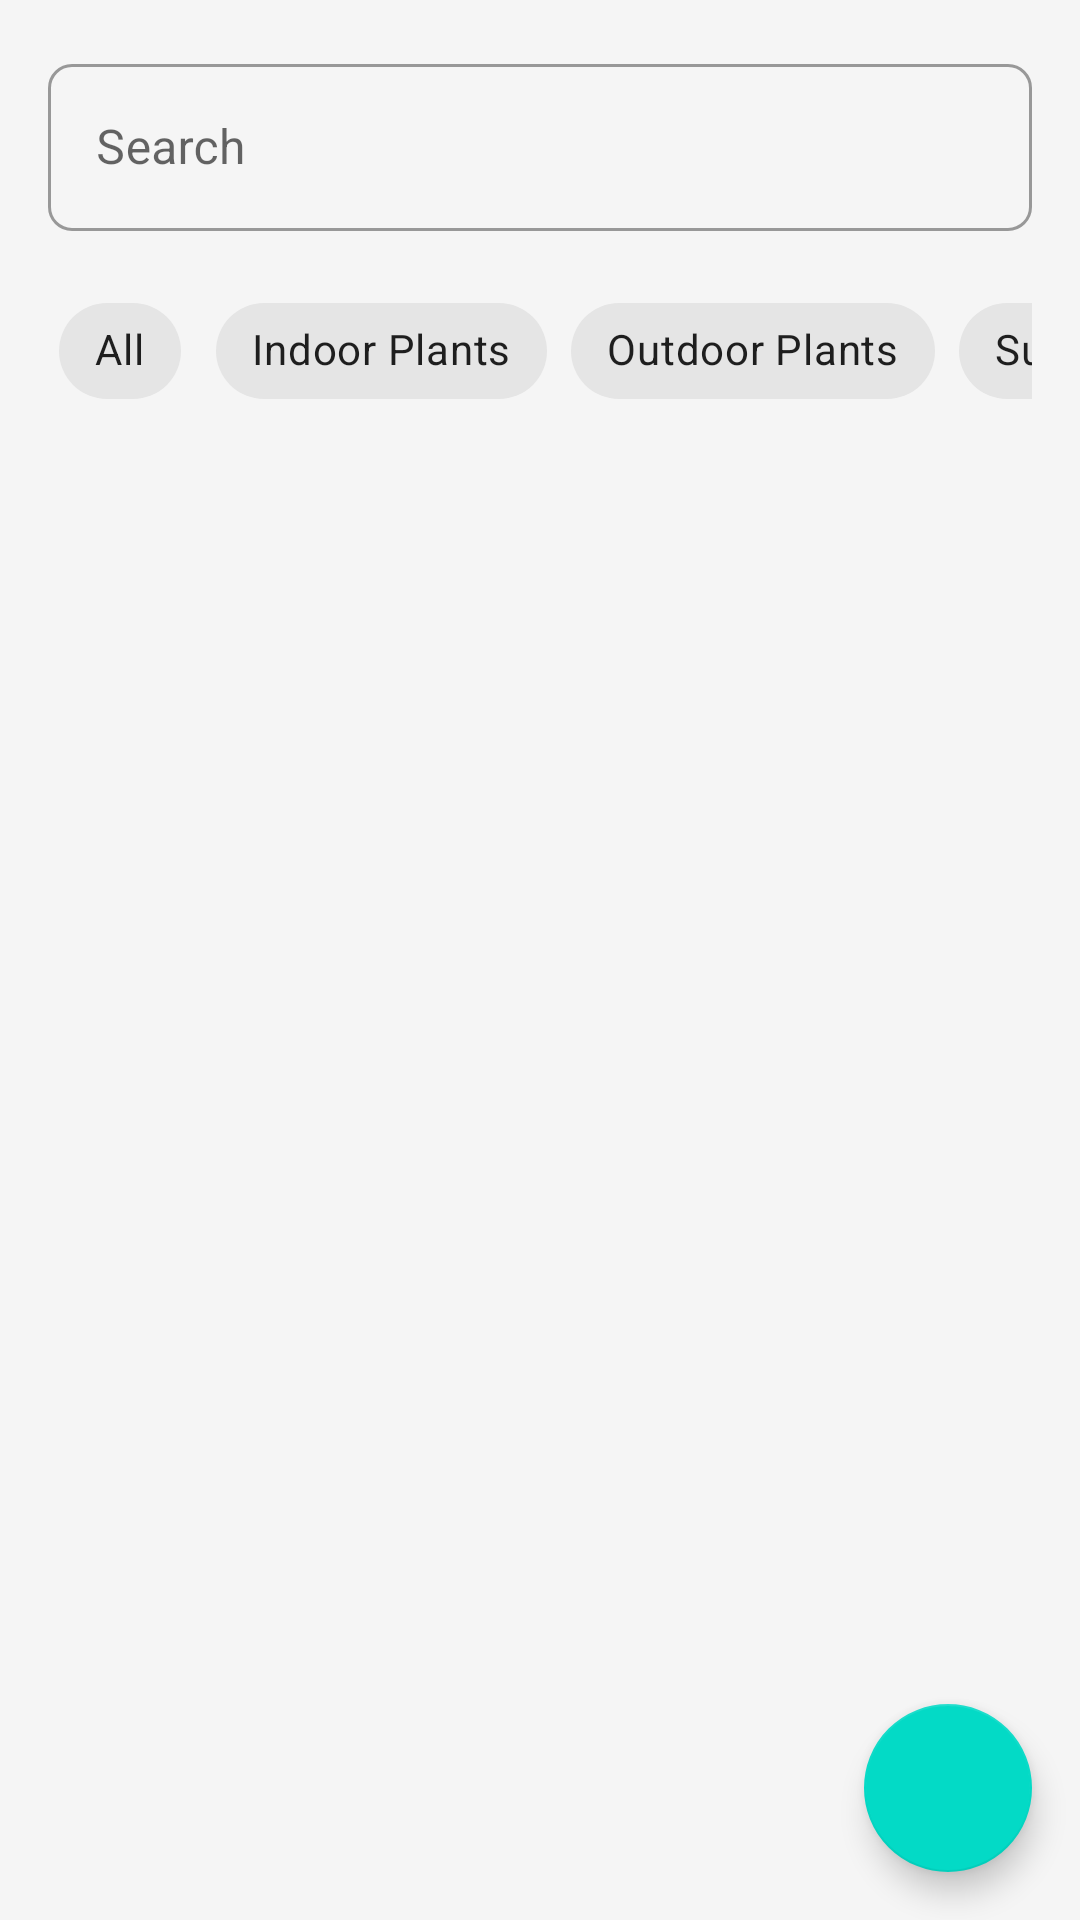

Write the Android layout XML for this screen, with the resource values it uses.
<!-- AndroidManifest.xml: application theme Theme.PlantShop -->
<!-- res/layout/fragment_manage_plants.xml -->
<?xml version="1.0" encoding="utf-8"?>
<androidx.coordinatorlayout.widget.CoordinatorLayout
    xmlns:android="http://schemas.android.com/apk/res/android"
    xmlns:app="http://schemas.android.com/apk/res-auto"
    android:layout_width="match_parent"
    android:layout_height="match_parent"
    android:background="@color/background">

    <com.google.android.material.appbar.AppBarLayout
        android:layout_width="match_parent"
        android:layout_height="wrap_content"
        android:background="@android:color/transparent"
        app:elevation="0dp">

        <com.google.android.material.appbar.CollapsingToolbarLayout
            android:layout_width="match_parent"
            android:layout_height="wrap_content"
            app:layout_scrollFlags="scroll|exitUntilCollapsed"
            app:contentScrim="@color/primary">

            <LinearLayout
                android:layout_width="match_parent"
                android:layout_height="wrap_content"
                android:orientation="vertical"
                android:padding="16dp">

                
                <com.google.android.material.textfield.TextInputLayout
                    android:layout_width="match_parent"
                    android:layout_height="wrap_content"
                    android:hint="@string/search"
                    style="@style/Widget.MaterialComponents.TextInputLayout.OutlinedBox"
                    app:startIconDrawable="@drawable/ic_search"
                    app:endIconDrawable="@drawable/ic_filter"
                    app:endIconContentDescription="@string/filter">

                    <com.google.android.material.textfield.TextInputEditText
                        android:id="@+id/searchInput"
                        android:layout_width="match_parent"
                        android:layout_height="wrap_content"
                        android:inputType="text"/>
                </com.google.android.material.textfield.TextInputLayout>

                
                <HorizontalScrollView
                    android:layout_width="match_parent"
                    android:layout_height="wrap_content"
                    android:layout_marginTop="16dp"
                    android:scrollbars="none">

                    <com.google.android.material.chip.ChipGroup
                        android:id="@+id/categoryChipGroup"
                        android:layout_width="wrap_content"
                        android:layout_height="wrap_content"
                        app:singleSelection="true"
                        app:selectionRequired="true">

                        <com.google.android.material.chip.Chip
                            android:id="@+id/chipAll"
                            android:layout_width="wrap_content"
                            android:layout_height="wrap_content"
                            android:text="@string/all"
                            style="@style/Widget.MaterialComponents.Chip.Choice"/>

                        <com.google.android.material.chip.Chip
                            android:id="@+id/chipIndoor"
                            android:layout_width="wrap_content"
                            android:layout_height="wrap_content"
                            android:text="@string/indoor_plants"
                            style="@style/Widget.MaterialComponents.Chip.Choice"/>

                        <com.google.android.material.chip.Chip
                            android:id="@+id/chipOutdoor"
                            android:layout_width="wrap_content"
                            android:layout_height="wrap_content"
                            android:text="@string/outdoor_plants"
                            style="@style/Widget.MaterialComponents.Chip.Choice"/>

                        <com.google.android.material.chip.Chip
                            android:id="@+id/chipSucculents"
                            android:layout_width="wrap_content"
                            android:layout_height="wrap_content"
                            android:text="@string/succulents"
                            style="@style/Widget.MaterialComponents.Chip.Choice"/>

                        <com.google.android.material.chip.Chip
                            android:id="@+id/chipFlowers"
                            android:layout_width="wrap_content"
                            android:layout_height="wrap_content"
                            android:text="@string/flowers"
                            style="@style/Widget.MaterialComponents.Chip.Choice"/>
                    </com.google.android.material.chip.ChipGroup>
                </HorizontalScrollView>
            </LinearLayout>
        </com.google.android.material.appbar.CollapsingToolbarLayout>
    </com.google.android.material.appbar.AppBarLayout>

    <androidx.recyclerview.widget.RecyclerView
        android:id="@+id/plantsRecyclerView"
        android:layout_width="match_parent"
        android:layout_height="match_parent"
        android:clipToPadding="false"
        android:padding="8dp"
        app:layout_behavior="@string/appbar_scrolling_view_behavior"
        app:layoutManager="androidx.recyclerview.widget.GridLayoutManager"
        app:spanCount="2"/>

    <com.google.android.material.floatingactionbutton.FloatingActionButton
        android:id="@+id/fabAddPlant"
        android:layout_width="wrap_content"
        android:layout_height="wrap_content"
        android:layout_gravity="bottom|end"
        android:layout_margin="16dp"
        android:contentDescription="@string/add_plant"
        app:srcCompat="@drawable/ic_add"/>

</androidx.coordinatorlayout.widget.CoordinatorLayout>
<!-- resources referenced by this layout -->
<resources>
  <color name="background">#F5F5F5</color>
  <color name="primary">#2E7D32</color>
  <!-- drawable ic_filter (drawable) -->
  <?xml version="1.0" encoding="utf-8"?>
  <vector xmlns:android="http://schemas.android.com/apk/res/android"
      android:width="24dp"
      android:height="24dp"
      android:viewportWidth="24"
      android:viewportHeight="24">
      <path
          android:fillColor="#000000"
          android:pathData="M10,18h4v-2h-4v2zM3,6v2h18V6H3zm3,7h12v-2H6v2z"/>
  </vector>
  <string name="add_plant">Add Plant</string>
  <string name="all">All</string>
  <string name="filter">Filter</string>
  <string name="flowers">Flowers</string>
  <string name="indoor_plants">Indoor Plants</string>
  <string name="outdoor_plants">Outdoor Plants</string>
  <string name="search">Search</string>
  <string name="succulents">Succulents</string>
  <style name="Theme.PlantShop" parent="Theme.MaterialComponents.Light.NoActionBar">
          
          <item name="colorPrimary">@color/primary</item>
          <item name="colorPrimaryDark">@color/primary_dark</item>
          <item name="colorAccent">@color/accent</item>
          
          
          <item name="android:statusBarColor">@color/primary_dark</item>
          <item name="android:navigationBarColor">@color/primary_dark</item>
          <item name="android:windowLightStatusBar">false</item>
          
          
          <item name="android:windowBackground">@color/background</item>
          <item name="colorSurface">@color/surface</item>
          
          
          <item name="android:textColorPrimary">@color/text_primary</item>
          <item name="android:textColorSecondary">@color/text_secondary</item>
          
          
          <item name="materialCardViewStyle">@style/Widget.App.CardView</item>
          <item name="bottomNavigationStyle">@style/Widget.App.BottomNavigationView</item>
          <item name="textInputStyle">@style/Widget.App.TextInputLayout</item>
      </style>
  <color name="primary_dark">#1B5E20</color>
  <color name="accent">#FFA726</color>
  <color name="surface">#FFFFFF</color>
  <color name="text_primary">#212121</color>
  <color name="text_secondary">#757575</color>
  <style name="Widget.App.CardView" parent="Widget.MaterialComponents.CardView">
          <item name="cardElevation">4dp</item>
          <item name="cardCornerRadius">12dp</item>
          <item name="android:layout_margin">8dp</item>
          <item name="cardBackgroundColor">@color/card_background</item>
          <item name="rippleColor">@color/primary_light</item>
      </style>
  <style name="Widget.App.BottomNavigationView" parent="Widget.MaterialComponents.BottomNavigationView">
          <item name="background">@color/surface</item>
          <item name="itemIconTint">@color/bottom_nav_colors</item>
          <item name="itemTextColor">@color/bottom_nav_colors</item>
          <item name="elevation">8dp</item>
      </style>
  <style name="Widget.App.TextInputLayout" parent="Widget.MaterialComponents.TextInputLayout.OutlinedBox">
          <item name="boxStrokeColor">@color/primary</item>
          <item name="hintTextColor">@color/primary</item>
          <item name="android:textColorHint">@color/text_hint</item>
          <item name="boxCornerRadiusBottomEnd">8dp</item>
          <item name="boxCornerRadiusBottomStart">8dp</item>
          <item name="boxCornerRadiusTopEnd">8dp</item>
          <item name="boxCornerRadiusTopStart">8dp</item>
      </style>
  <color name="card_background">#FFFFFF</color>
  <color name="primary_light">#81C784</color>
  <color name="text_hint">#BDBDBD</color>
</resources>
